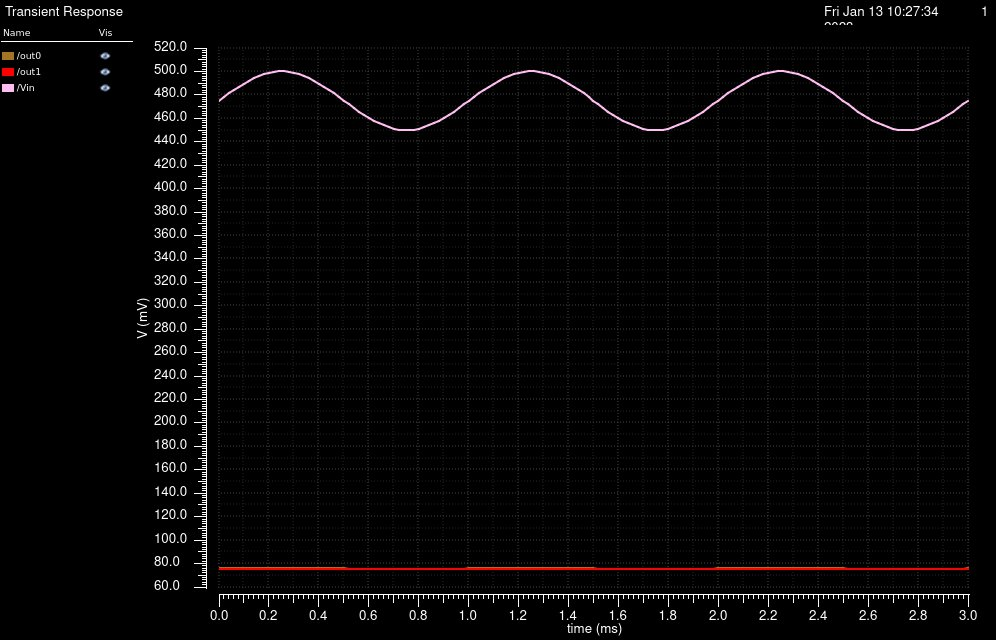

Values plotted in this chart, from the file beside it:
/out0 X, /out0 Y, /out1 X, /out1 Y, /Vin X, /Vin Y
0, 0.0758, 0, 0.07503, 0, 0.475
2e-05, 0.07583, 2e-05, 0.07503, 2e-05, 0.4781
4e-05, 0.07587, 4e-05, 0.07503, 4e-05, 0.4812
6.000000000000001e-05, 0.07591, 6.000000000000001e-05, 0.07503, 6.000000000000001e-05, 0.4842
8.000000000000001e-05, 0.07594, 8.000000000000001e-05, 0.07503, 8.000000000000001e-05, 0.487
0.0001, 0.07598, 0.0001, 0.07503, 0.0001, 0.4897
0.00012, 0.07601, 0.00012, 0.07503, 0.00012, 0.4921
0.00014, 0.07604, 0.00014, 0.07503, 0.00014, 0.4943
0.00016, 0.07606, 0.00016, 0.07503, 0.00016, 0.4961
0.00018, 0.07609, 0.00018, 0.07503, 0.00018, 0.4976
0.0002, 0.0761, 0.0002, 0.07503, 0.0002, 0.4988
0.00022, 0.07611, 0.00022, 0.07503, 0.00022, 0.4996
0.00024, 0.07612, 0.00024, 0.07503, 0.00024, 0.5
0.00026, 0.07612, 0.00026, 0.07503, 0.00026, 0.5
0.00028, 0.07611, 0.00028, 0.07503, 0.00028, 0.4996
0.0003, 0.0761, 0.0003, 0.07503, 0.0003, 0.4988
0.00032, 0.07609, 0.00032, 0.07503, 0.00032, 0.4976
0.00034, 0.07606, 0.00034, 0.07503, 0.00034, 0.4961
0.00036, 0.07604, 0.00036, 0.07503, 0.00036, 0.4943
0.00038, 0.07601, 0.00038, 0.07503, 0.00038, 0.4921
0.0004, 0.07598, 0.0004, 0.07503, 0.0004, 0.4897
0.00042, 0.07594, 0.00042, 0.07503, 0.00042, 0.487
0.00044, 0.07591, 0.00044, 0.07503, 0.00044, 0.4842
0.00046, 0.07587, 0.00046, 0.07503, 0.00046, 0.4812
0.00048, 0.07583, 0.00048, 0.07503, 0.00048, 0.4781
0.0005, 0.0758, 0.0005, 0.07503, 0.0005, 0.475
0.00052, 0.07576, 0.00052, 0.07503, 0.00052, 0.4719
0.00054, 0.07573, 0.00054, 0.07503, 0.00054, 0.4688
0.00056, 0.0757, 0.00056, 0.07503, 0.00056, 0.4658
0.00058, 0.07567, 0.00058, 0.07503, 0.00058, 0.463
0.0006, 0.07565, 0.0006, 0.07503, 0.0006, 0.4603
0.00062, 0.07562, 0.00062, 0.07503, 0.00062, 0.4579
0.00064, 0.07561, 0.00064, 0.07503, 0.00064, 0.4557
0.00066, 0.07559, 0.00066, 0.07503, 0.00066, 0.4539
0.00068, 0.07558, 0.00068, 0.07503, 0.00068, 0.4524
0.0007, 0.07557, 0.0007, 0.07503, 0.0007, 0.4512
0.00072, 0.07556, 0.00072, 0.07503, 0.00072, 0.4504
0.00074, 0.07556, 0.00074, 0.07503, 0.00074, 0.45
0.00076, 0.07556, 0.00076, 0.07503, 0.00076, 0.45
0.00078, 0.07556, 0.00078, 0.07503, 0.00078, 0.4504
0.0008, 0.07557, 0.0008, 0.07503, 0.0008, 0.4512
0.00082, 0.07558, 0.00082, 0.07503, 0.00082, 0.4524
0.00084, 0.07559, 0.00084, 0.07503, 0.00084, 0.4539
0.00086, 0.07561, 0.00086, 0.07503, 0.00086, 0.4557
0.00088, 0.07562, 0.00088, 0.07503, 0.00088, 0.4579
0.0009, 0.07565, 0.0009, 0.07503, 0.0009, 0.4603
0.00092, 0.07567, 0.00092, 0.07503, 0.00092, 0.463
0.00094, 0.0757, 0.00094, 0.07503, 0.00094, 0.4658
0.00096, 0.07573, 0.00096, 0.07503, 0.00096, 0.4688
0.00098, 0.07576, 0.00098, 0.07503, 0.00098, 0.4719
0.001, 0.0758, 0.001, 0.07503, 0.001, 0.475
0.00102, 0.07583, 0.00102, 0.07503, 0.00102, 0.4781
0.00104, 0.07587, 0.00104, 0.07503, 0.00104, 0.4812
0.00106, 0.07591, 0.00106, 0.07503, 0.00106, 0.4842
0.00108, 0.07594, 0.00108, 0.07503, 0.00108, 0.487
0.0011, 0.07598, 0.0011, 0.07503, 0.0011, 0.4897
0.00112, 0.07601, 0.00112, 0.07503, 0.00112, 0.4921
0.00114, 0.07604, 0.00114, 0.07503, 0.00114, 0.4943
0.00116, 0.07606, 0.00116, 0.07503, 0.00116, 0.4961
0.00118, 0.07609, 0.00118, 0.07503, 0.00118, 0.4976
... 91 more rows
